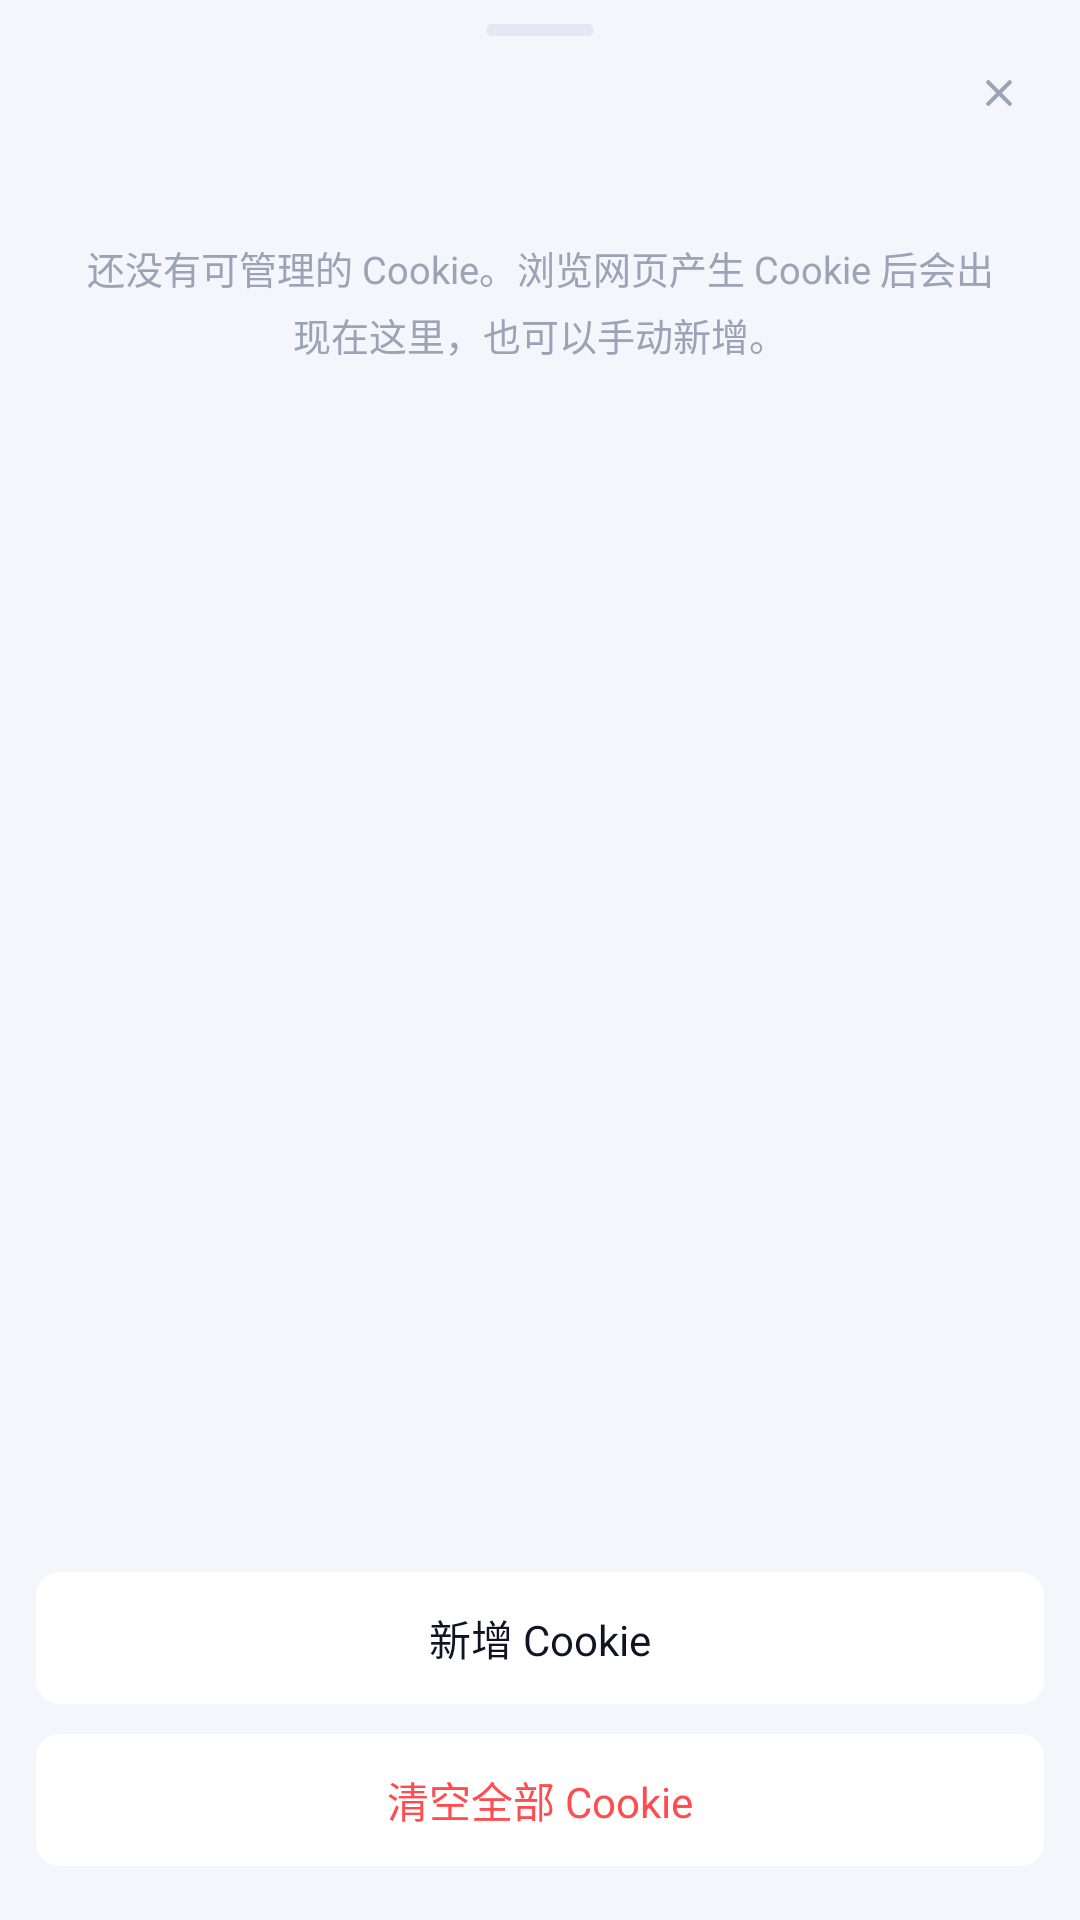

The Android layout XML behind this screen, and the referenced resources:
<!-- AndroidManifest.xml: application theme Theme.Nova -->
<!-- res/layout/sheet_cookie.xml -->
<?xml version="1.0" encoding="utf-8"?>
<LinearLayout xmlns:android="http://schemas.android.com/apk/res/android"
    android:layout_width="match_parent"
    android:layout_height="wrap_content"
    android:orientation="vertical"
    android:paddingBottom="18dp">

    <include layout="@layout/sheet_head" />

    <TextView
        android:id="@+id/cookieEmpty"
        android:layout_width="match_parent"
        android:layout_height="wrap_content"
        android:gravity="center"
        android:text="@string/cookie_empty"
        android:textColor="@color/text_4"
        android:textSize="12.5sp"
        android:lineSpacingExtra="4dp"
        android:paddingStart="24dp"
        android:paddingEnd="24dp"
        android:paddingTop="30dp"
        android:paddingBottom="30dp" />

    <ScrollView
        android:layout_width="match_parent"
        android:layout_height="0dp"
        android:layout_weight="1"
        android:minHeight="120dp"
        android:maxHeight="420dp">

        
        <LinearLayout
            android:id="@+id/cookieList"
            android:layout_width="match_parent"
            android:layout_height="wrap_content"
            android:layout_marginStart="12dp"
            android:layout_marginEnd="12dp"
            android:layout_marginTop="12dp"
            android:orientation="vertical"
            android:background="@drawable/bg_menu_group"
            android:divider="@drawable/divider_row"
            android:showDividers="middle" />
    </ScrollView>

    <TextView
        android:id="@+id/cookieAdd"
        android:layout_width="match_parent"
        android:layout_height="44dp"
        android:layout_marginStart="12dp"
        android:layout_marginEnd="12dp"
        android:layout_marginTop="14dp"
        android:gravity="center"
        android:background="@drawable/row"
        android:text="@string/cookie_add"
        android:textColor="@color/text"
        android:textSize="14sp" />

    <TextView
        android:id="@+id/cookieClearAll"
        android:layout_width="match_parent"
        android:layout_height="44dp"
        android:layout_marginStart="12dp"
        android:layout_marginEnd="12dp"
        android:layout_marginTop="10dp"
        android:gravity="center"
        android:background="@drawable/row"
        android:text="@string/cookie_clear_all"
        android:textColor="@color/danger"
        android:textSize="14sp" />
</LinearLayout>
<!-- res/layout/sheet_head.xml (included above) -->
<?xml version="1.0" encoding="utf-8"?>
<RelativeLayout xmlns:android="http://schemas.android.com/apk/res/android"
    android:layout_width="match_parent"
    android:layout_height="wrap_content"
    android:paddingTop="8dp"
    android:paddingBottom="4dp"
    android:paddingStart="16dp"
    android:paddingEnd="12dp">

    <View
        android:id="@+id/sheetGrip"
        android:layout_width="36dp"
        android:layout_height="4dp"
        android:layout_alignParentTop="true"
        android:layout_centerHorizontal="true"
        android:background="@drawable/seg_track" />

    <TextView
        android:id="@+id/sheetTitle"
        android:layout_width="wrap_content"
        android:layout_height="wrap_content"
        android:layout_below="@id/sheetGrip"
        android:layout_marginTop="10dp"
        android:textColor="@color/text"
        android:textSize="15sp"
        android:textStyle="bold" />

    <ImageView
        android:id="@+id/sheetClose"
        android:layout_width="30dp"
        android:layout_height="30dp"
        android:layout_alignParentEnd="true"
        android:layout_alignParentTop="true"
        android:layout_marginTop="8dp"
        android:background="?android:attr/selectableItemBackgroundBorderless"
        android:contentDescription="@string/action_close_tab"
        android:padding="7dp"
        android:src="@drawable/ic_close" />

    
    <ImageView
        android:id="@+id/sheetExpand"
        android:layout_width="30dp"
        android:layout_height="30dp"
        android:layout_alignTop="@id/sheetClose"
        android:layout_toStartOf="@id/sheetClose"
        android:layout_marginEnd="4dp"
        android:visibility="gone"
        android:background="?android:attr/selectableItemBackgroundBorderless"
        android:contentDescription="@string/ai_expand"
        android:padding="7dp"
        android:src="@drawable/ic_expand" />
</RelativeLayout>
<!-- resources referenced by this layout -->
<resources>
  <color name="danger">#FF4D4F</color>
  <color name="text">#101322</color>
  <color name="text_4">#9BA3B7</color>
  <!-- drawable bg_menu_group (drawable) -->
  <?xml version="1.0" encoding="utf-8"?>
  <shape xmlns:android="http://schemas.android.com/apk/res/android"
      android:shape="rectangle">
      <solid android:color="@color/surface" />
      <stroke android:width="1dp" android:color="@color/border" />
      <corners android:radius="12dp" />
  </shape>
  <!-- drawable divider_row (drawable) -->
  <?xml version="1.0" encoding="utf-8"?>
  <shape xmlns:android="http://schemas.android.com/apk/res/android"
      android:shape="rectangle">
      <size android:height="1dp" />
      <solid android:color="@color/border" />
  </shape>
  <!-- drawable ic_close (drawable) -->
  <vector xmlns:android="http://schemas.android.com/apk/res/android"
      android:width="20dp" android:height="20dp"
      android:viewportWidth="20" android:viewportHeight="20"
      android:tint="@color/text_4">
      <path android:strokeColor="#000" android:strokeWidth="1.7" android:strokeLineCap="round"
          android:pathData="M5.5,5.5 L14.5,14.5 M14.5,5.5 L5.5,14.5"
              android:strokeLineJoin="round" />
  </vector>
  <!-- drawable ic_expand (drawable) -->
  <vector xmlns:android="http://schemas.android.com/apk/res/android"
      android:width="20dp" android:height="20dp"
      android:viewportWidth="24" android:viewportHeight="24"
      android:tint="@color/text_4">
      <path android:strokeColor="#000" android:strokeWidth="1.7" android:strokeLineCap="round"
          android:strokeLineJoin="round"
          android:pathData="M7,14 H5 V19 H10 V17 H7 V14 Z M5,10 H7 V7 H10 V5 H5 V10 Z M17,14 H19 V19 H14 V17 H17 V14 Z M17,10 V7 H14 V5 H19 V10 Z" />
  </vector>
  <!-- drawable row (drawable) -->
  <?xml version="1.0" encoding="utf-8"?>
  <shape xmlns:android="http://schemas.android.com/apk/res/android"
      android:shape="rectangle">
      <solid android:color="@color/surface" />
      <corners android:radius="8dp" />
  </shape>
  <!-- drawable seg_track (drawable) -->
  <?xml version="1.0" encoding="utf-8"?>
  <shape xmlns:android="http://schemas.android.com/apk/res/android"
      android:shape="rectangle">
      <solid android:color="@color/surface_3" />
      <corners android:radius="10dp" />
  </shape>
  <string name="action_close_tab">关闭</string>
  <string name="ai_expand">全屏对话</string>
  <string name="cookie_add">新增 Cookie</string>
  <string name="cookie_clear_all">清空全部 Cookie</string>
  <string name="cookie_empty">还没有可管理的 Cookie。浏览网页产生 Cookie 后会出现在这里，也可以手动新增。</string>
  <style name="Theme.Nova" parent="@android:style/Theme.Material.Light.NoActionBar">
          <item name="android:colorPrimary">@color/brand</item>
          <item name="android:colorPrimaryDark">@color/brand_strong</item>
          <item name="android:colorAccent">@color/accent</item>
          <item name="android:windowBackground">@color/bg</item>
          <item name="android:navigationBarColor">@color/surface</item>
          <item name="android:statusBarColor">@color/surface</item>
          
          <item name="android:windowLightStatusBar">true</item>
      </style>
  <color name="surface">#FFFFFF</color>
  <color name="border">#E4E8F2</color>
  <color name="surface_3">#E3E8F4</color>
  <color name="brand">#2D6BF5</color>
  <color name="brand_strong">#1D52D6</color>
  <color name="accent">#00C8A8</color>
  <color name="bg">#F4F6FB</color>
</resources>
